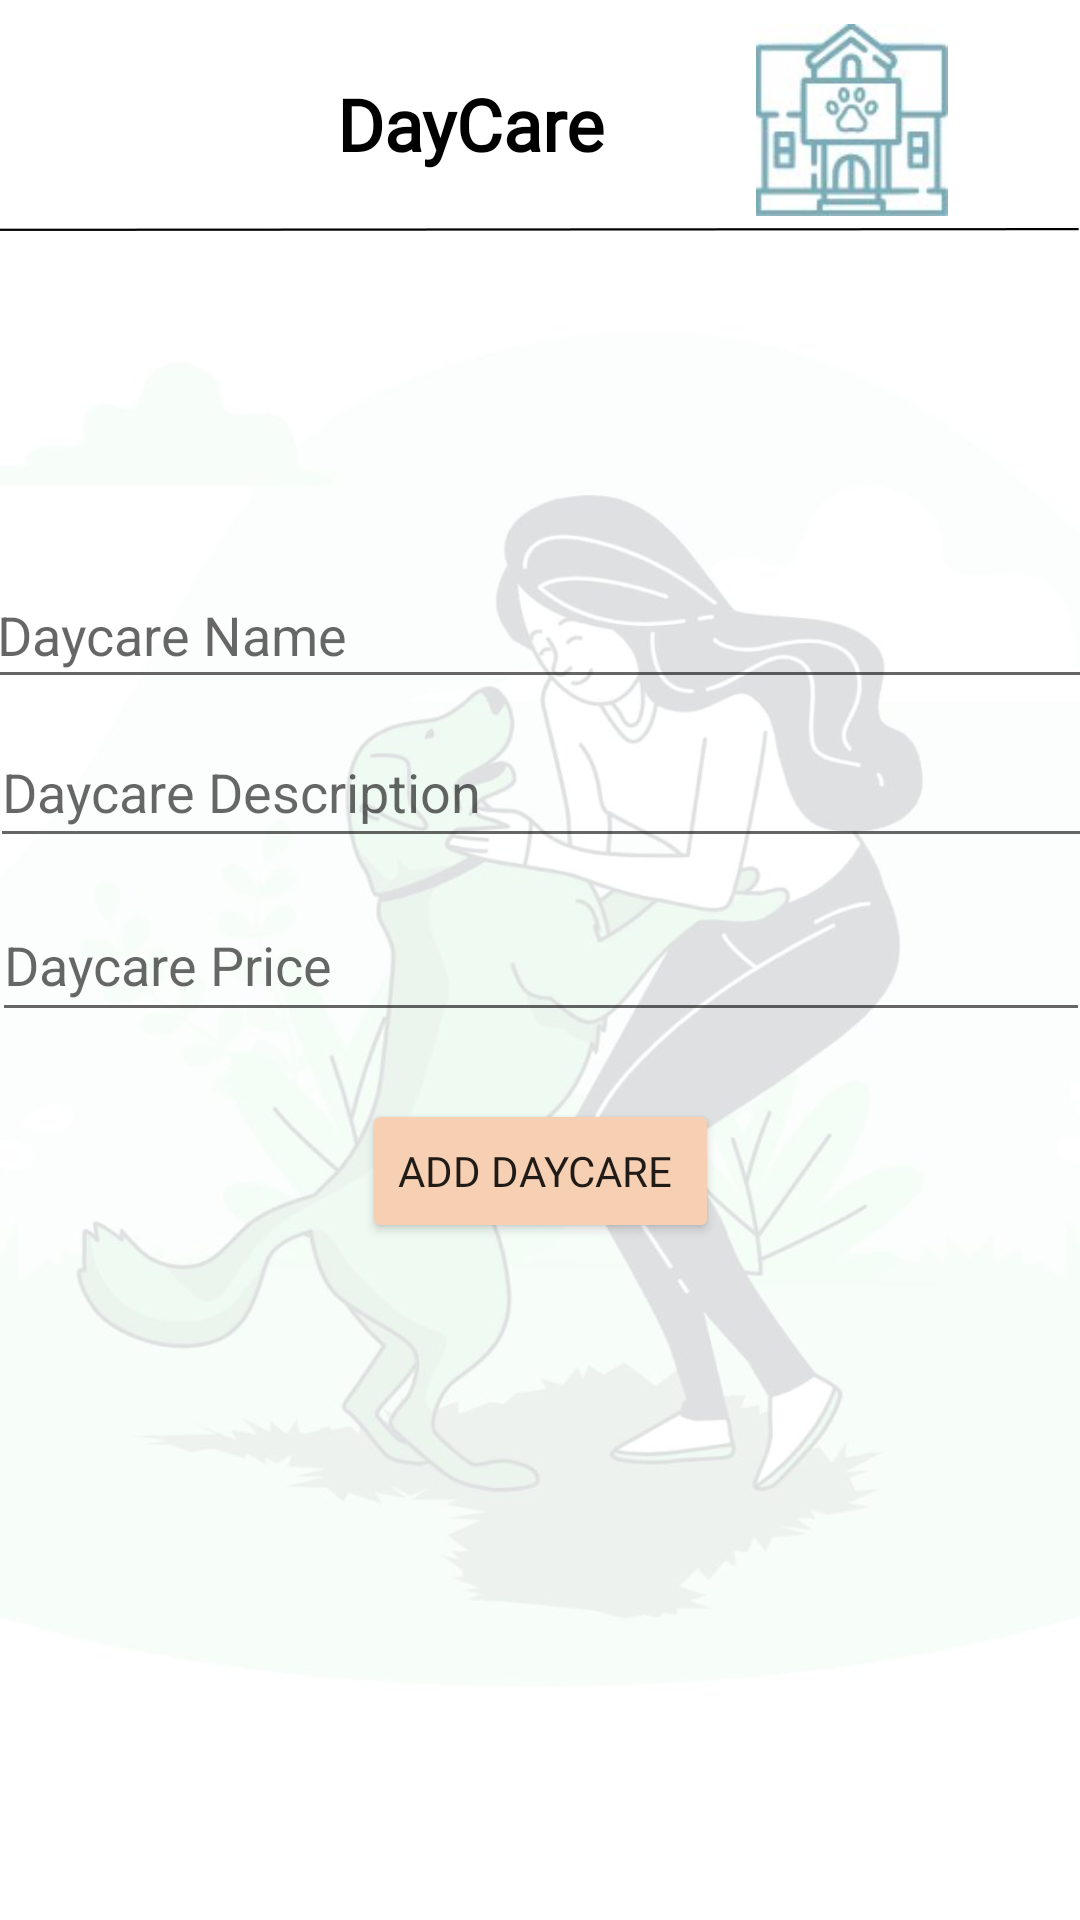

This screen was rendered from an Android layout file. Write that file and the resources it references.
<!-- AndroidManifest.xml: application theme Theme.RegistrationForm -->
<!-- res/layout/activity_reservation.xml -->
<?xml version="1.0" encoding="utf-8"?>
<androidx.constraintlayout.widget.ConstraintLayout xmlns:android="http://schemas.android.com/apk/res/android"
    xmlns:app="http://schemas.android.com/apk/res-auto"
    xmlns:tools="http://schemas.android.com/tools"
    android:layout_width="match_parent"
    android:layout_height="match_parent"
    tools:context=".ReservationActivity"
    android:background="@drawable/background_login">


    <EditText
        android:id="@+id/etDaycareName"
        android:layout_width="370dp"
        android:layout_height="46dp"
        android:hint="Daycare Name"
        app:layout_constraintBottom_toBottomOf="parent"
        app:layout_constraintEnd_toEndOf="parent"
        app:layout_constraintHorizontal_bias="0.56"
        app:layout_constraintStart_toStartOf="parent"
        app:layout_constraintTop_toTopOf="parent"
        app:layout_constraintVertical_bias="0.315" />

    <EditText
        android:id="@+id/etDaycareDescription"
        android:layout_width="368dp"
        android:layout_height="47dp"
        android:layout_below="@id/etDaycareName"
        android:hint="Daycare Description"
        app:layout_constraintBottom_toBottomOf="parent"
        app:layout_constraintEnd_toEndOf="parent"
        app:layout_constraintHorizontal_bias="0.488"
        app:layout_constraintStart_toStartOf="parent"
        app:layout_constraintTop_toTopOf="parent"
        app:layout_constraintVertical_bias="0.403" />

    <EditText
        android:id="@+id/etDaycarePrice"
        android:layout_width="366dp"
        android:layout_height="48dp"
        android:layout_below="@id/etDaycareDescription"
        android:hint="Daycare Price"
        android:inputType="numberDecimal"
        app:layout_constraintBottom_toBottomOf="parent"
        app:layout_constraintEnd_toEndOf="parent"
        app:layout_constraintStart_toStartOf="parent"
        app:layout_constraintTop_toTopOf="parent" />

    <Button
        android:id="@+id/btnAddReservation"
        android:layout_width="wrap_content"
        android:layout_height="wrap_content"
        android:layout_below="@id/etDaycarePrice"
        android:layout_alignParentEnd="true"
        android:backgroundTint="@color/rose"
        android:fontFamily="@font/fredoka_one"
        android:text="Add Daycare "
        app:layout_constraintBottom_toBottomOf="parent"
        app:layout_constraintEnd_toEndOf="parent"
        app:layout_constraintStart_toStartOf="parent"
        app:layout_constraintTop_toTopOf="parent"
        app:layout_constraintVertical_bias="0.619" />

    <ImageView
        android:id="@+id/imageView12"
        android:layout_width="wrap_content"
        android:layout_height="wrap_content"
        app:layout_constraintBottom_toBottomOf="parent"
        app:layout_constraintEnd_toEndOf="parent"
        app:layout_constraintHorizontal_bias="0.0"
        app:layout_constraintStart_toStartOf="parent"
        app:layout_constraintTop_toTopOf="parent"
        app:layout_constraintVertical_bias="0.118"
        app:srcCompat="@drawable/ligne" />

    <ImageView
        android:id="@+id/btn_retour"
        android:layout_width="59dp"
        android:layout_height="47dp"
        app:layout_constraintBottom_toBottomOf="parent"
        app:layout_constraintEnd_toEndOf="parent"
        app:layout_constraintHorizontal_bias="0.099"
        app:layout_constraintStart_toStartOf="parent"
        app:layout_constraintTop_toTopOf="parent"
        app:layout_constraintVertical_bias="0.039"
        app:srcCompat="@drawable/flesh_retour" />

    <TextView
        android:id="@+id/textView4"
        android:layout_width="114dp"
        android:layout_height="45dp"
        android:fontFamily="@font/fredoka_one"
        android:text="DayCare"
        android:textColor="#000000"
        android:textSize="24sp"
        android:textStyle="bold"
        app:layout_constraintBottom_toBottomOf="parent"
        app:layout_constraintEnd_toEndOf="parent"
        app:layout_constraintHorizontal_bias="0.457"
        app:layout_constraintStart_toStartOf="parent"
        app:layout_constraintTop_toTopOf="parent"
        app:layout_constraintVertical_bias="0.042" />

    <ImageView
        android:id="@+id/imageView28"
        android:layout_width="65dp"
        android:layout_height="64dp"
        app:layout_constraintBottom_toBottomOf="parent"
        app:layout_constraintEnd_toEndOf="parent"
        app:layout_constraintHorizontal_bias="0.852"
        app:layout_constraintStart_toStartOf="parent"
        app:layout_constraintTop_toTopOf="parent"
        app:layout_constraintVertical_bias="0.014"
        app:srcCompat="@drawable/daycare_icon" />

</androidx.constraintlayout.widget.ConstraintLayout>
<!-- resources referenced by this layout -->
<resources>
  <color name="rose">#F7D0B4</color>
  <!-- drawable background_login: jpeg bitmap (drawable, 36797 bytes) -->
  <!-- drawable daycare_icon: jpeg bitmap (drawable, 4182 bytes) -->
  <!-- drawable ligne: jpeg bitmap (drawable, 1883 bytes) -->
  <style name="Theme.RegistrationForm" parent="Base.Theme.RegistrationForm" />
  <style name="Base.Theme.RegistrationForm" parent="Theme.AppCompat.Light.NoActionBar">
          
          
      </style>
</resources>
